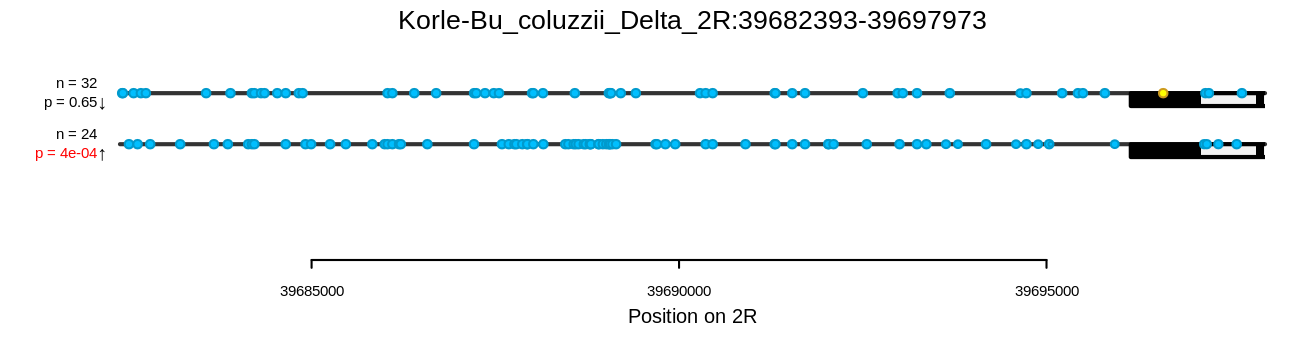

Source data for this figure (header and first rows):
sample_name	phenotype	cluster_1	cluster_2
WA-0878	dead	0	1
WA-0879	dead	1	1
WA-0880	dead	0	0
WA-0881	dead	1	0
WA-0882	dead	0	0
WA-0883	dead	0	0
WA-0884	dead	0	0
WA-0885	dead	0	0
WA-0886	dead	1	0
WA-0887	dead	0	1
WA-0890	dead	1	0
WA-0891	dead	0	0
WA-0892	dead	0	0
WA-0893	dead	0	0
WA-0894	dead	2	0
WA-0895	dead	0	0
WA-0896	dead	0	0
WA-0897	dead	1	0
WA-0898	dead	1	0
WA-0899	dead	0	0
WA-0900	dead	0	0
WA-0901	dead	0	0
WA-0902	dead	1	0
WA-0903	dead	0	0
WA-0904	dead	0	0
WA-0905	dead	0	0
WA-0906	dead	0	0
WA-0907	dead	0	0
WA-0908	dead	0	0
WA-0909	dead	1	0
WA-0910	dead	0	0
WA-0912	dead	0	0
WA-0913	dead	0	1
WA-0914	dead	0	0
WA-0915	dead	0	0
WA-0916	dead	0	0
WA-0918	dead	0	0
WA-0919	dead	0	0
WA-0920	dead	0	0
WA-0922	dead	0	0
WA-0923	dead	1	0
WA-0924	dead	0	0
WA-0925	dead	0	0
WA-0926	dead	0	0
WA-0928	dead	0	0
WA-0929	dead	1	0
WA-0930	dead	0	0
WA-0931	dead	1	0
WA-0932	dead	0	0
WA-0933	dead	2	0
WA-0934	dead	0	0
WA-0935	dead	0	1
WA-0936	dead	0	0
WA-0938	dead	0	0
WA-0939	dead	0	0
WA-0940	dead	1	0
WA-0941	dead	1	0
WA-0942	dead	0	0
WA-0943	dead	1	0
WA-0944	dead	0	0
... 83 more rows
